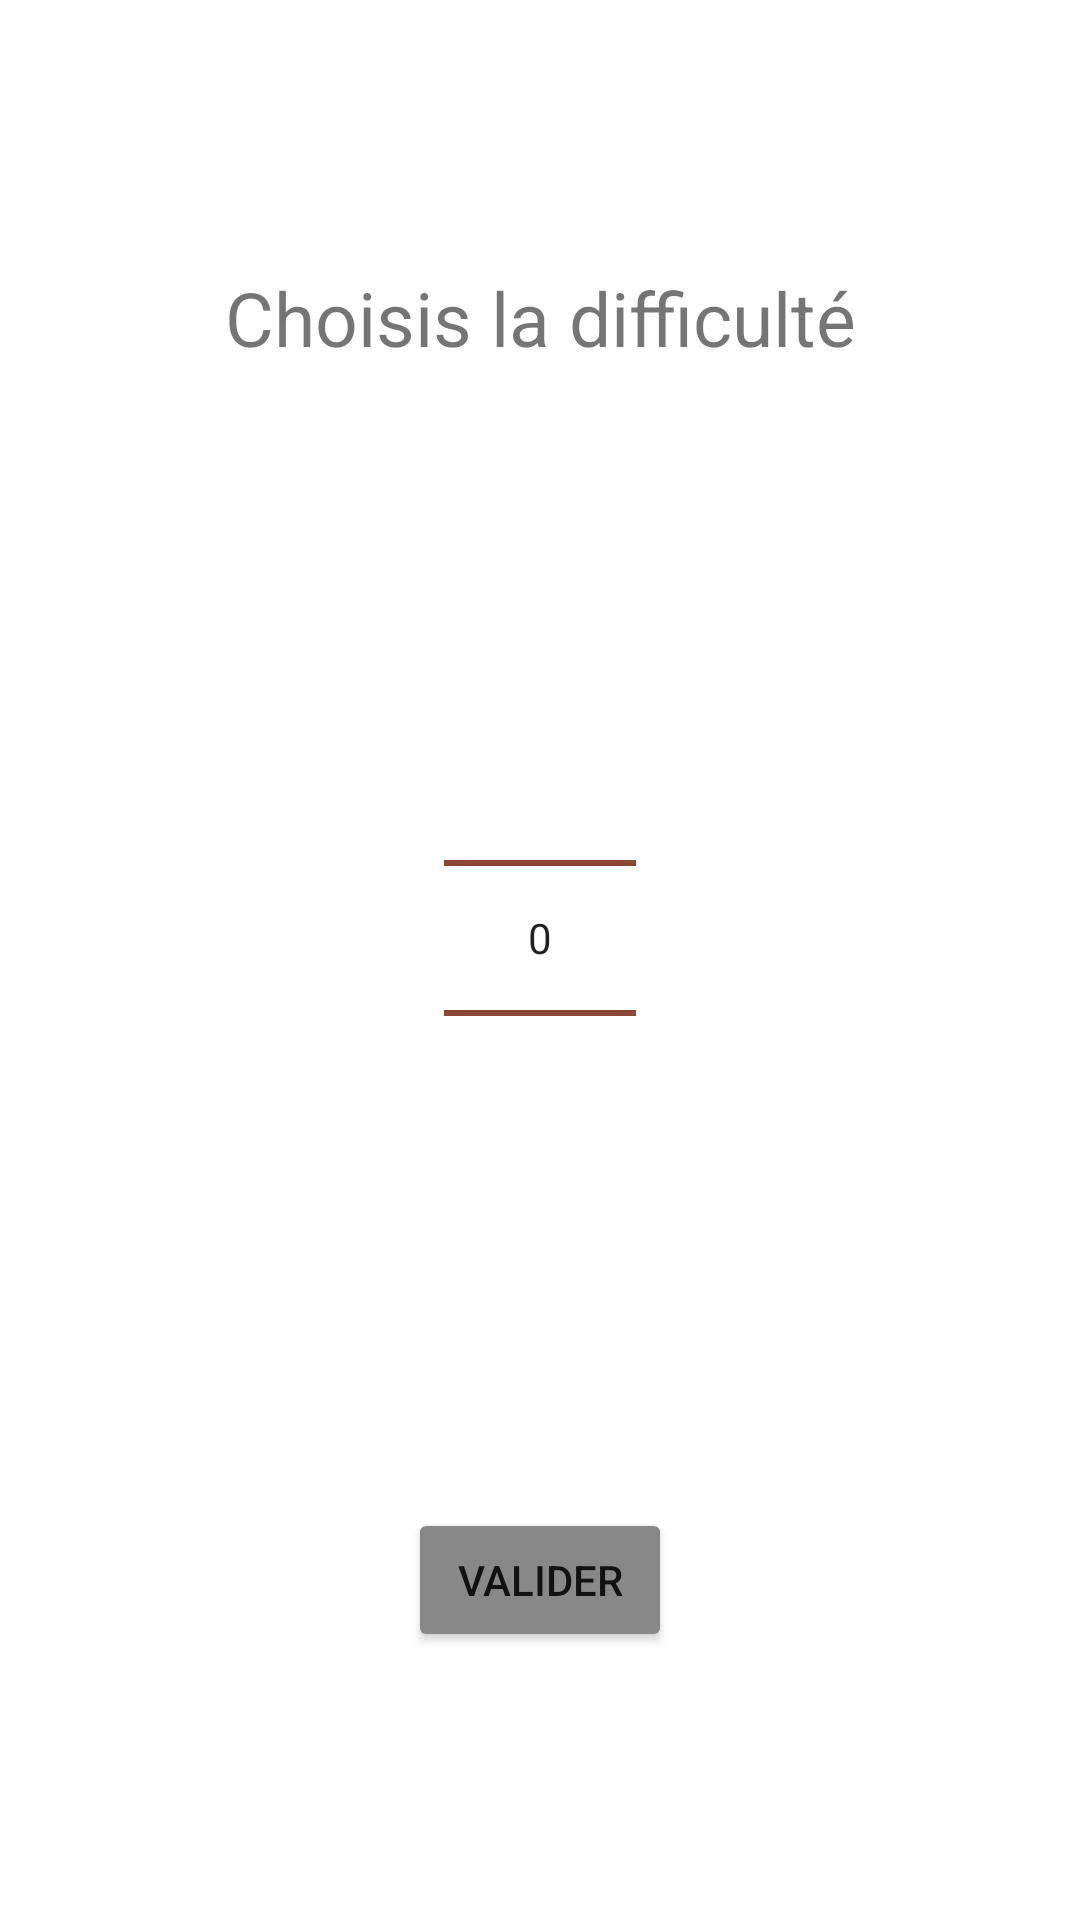

Here is an Android app screen rendered from its layout file. Give the layout XML and the strings, colors and styles it references.
<!-- AndroidManifest.xml: application theme Theme.MyApplication -->
<!-- res/layout/activity_exercice5.xml -->
<?xml version="1.0" encoding="utf-8"?>
<LinearLayout xmlns:android="http://schemas.android.com/apk/res/android"
    xmlns:app="http://schemas.android.com/apk/res-auto"
    xmlns:tools="http://schemas.android.com/tools"
    android:layout_width="match_parent"
    android:layout_height="match_parent"
    android:orientation="vertical"
    android:gravity="center"
    tools:context=".Maths.Exercice5Activity">
    <TextView
        android:layout_width="match_parent"
        android:layout_height="wrap_content"
        android:text="@string/number"
        android:textSize="25sp"
        android:gravity="center"
        />

    <NumberPicker
        android:layout_width="wrap_content"
        android:layout_height="wrap_content"
        android:layout_margin="100dp"
        android:id="@+id/number"
        />
    <Button
        android:id="@+id/btnChoose"
        android:layout_width="wrap_content"
        android:layout_height="wrap_content"
        android:text="@string/btnConfirm"
        android:backgroundTint="@color/gray"
/>


</LinearLayout>
<!-- resources referenced by this layout -->
<resources>
  <color name="gray">#FF888888</color>
  <string name="btnConfirm">Valider</string>
  <string name="number">Choisis la difficulté</string>
  <style name="Theme.MyApplication" parent="Theme.MaterialComponents.DayNight.NoActionBar">
          
          <item name="colorPrimary">@color/purple_500</item>
          <item name="colorPrimaryVariant">@color/purple_700</item>
          <item name="colorOnPrimary">@color/white</item>
          <item name="android:textColorSecondary">@color/white</item>
          
          <item name="colorSecondary">@color/teal_200</item>
          <item name="colorSecondaryVariant">@color/teal_700</item>
          <item name="colorOnSecondary">@color/black</item>
          
          <item name="android:statusBarColor">@color/navBar</item>
          
          <item name="colorControlNormal">@color/navBar</item>
      </style>
  <color name="purple_500">#FF6200EE</color>
  <color name="purple_700">#FF3700B3</color>
  <color name="white">#FFFFFFFF</color>
  <color name="teal_200">#FF03DAC5</color>
  <color name="teal_700">#FF018786</color>
  <color name="black">#FF000000</color>
  <color name="navBar">#782B14</color>
</resources>
